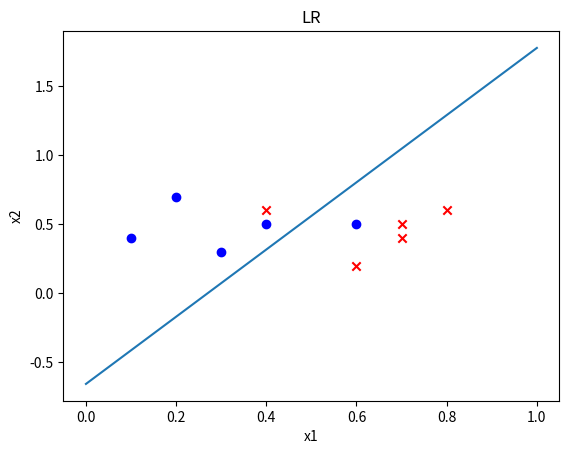

The matplotlib source for this figure:
import numpy as np
import matplotlib.pyplot as plt
fig,ax=plt.subplots()
from tqdm import *



def gradient_descent(X, y, learning_rate=0.001, num_epochs=10000):
    w = np.ones((X.shape[1], 1))
    for i in tqdm(range(num_epochs)):
        l = (2 / xdata.shape[0]) * (np.dot(np.dot(xdata.T, xdata), w) - np.dot(xdata.T, ydata))
        w = w - learning_rate * l
    L = (1 / X.shape[0]) * ((np.linalg.norm(np.dot(X, w) - y)) ** 2)
    return w, L

def stochastic_gradient_descent(X, y, learning_rate=0.001, num_epochs=10000, batch_size=2):
    num_instances, num_features = X.shape
    num_batches = num_instances // batch_size    #batch个数
    # 初始化模型参数
    w = np.ones((3,1))
    for epoch in tqdm(range(num_epochs)):
        for start in range(0,num_batches,batch_size):
            # 随机选择一个小批量样本
            end = start + batch_size
            X_batch = X[start:end]
            y_batch = y[start:end]
            # 计算梯度
            L = (2 / X_batch.shape[0]) * (np.dot(np.dot(X_batch.T, X_batch), w) - np.dot(X_batch.T, y_batch))
            # 更新模型参数
            w = w - learning_rate * L
        # 打乱数据集顺序
        indices = np.random.permutation(num_instances)
        X = X[indices]
        y = y[indices]
    L = (1 / X.shape[0]) * ((np.linalg.norm(np.dot(X, w) - y)) ** 2)
    return w,L

def Adagrad(X, y, learning_rate=0.005, num_epochs=100000, batch_size=2):
    num_instances, num_features = X.shape
    num_batches = num_instances // batch_size    #batch个数
    # 初始化模型参数
    w = np.zeros((3,1))
    G_w =np.zeros((3,1))
    epsilon = 1e-60
    for epoch in tqdm(range(num_epochs)):
        for start in range(0,num_batches,batch_size):
            # 随机选择一个小批量样本
            end = start + batch_size
            X_batch = X[start:end]
            y_batch = y[start:end]

            gradient_w = (2 / X_batch.shape[0]) * (np.dot(np.dot(X_batch.T, X_batch), w) - np.dot(X_batch.T, y_batch))

            G_w += gradient_w ** 2
            w -= (learning_rate / (np.sqrt(G_w) + epsilon)) * gradient_w
        # 打乱数据集顺序
        indices = np.random.permutation(num_instances)
        X = X[indices]
        y = y[indices]

    L = (1 / X.shape[0]) * ((np.linalg.norm(np.dot(X, w) - y)) ** 2)
    return w,L

def RMSProp(X, y, learning_rate=0.001, num_epochs=10000, batch_size=2):
    num_instances, num_features = X.shape
    num_batches = num_instances // batch_size    #batch个数

    # 初始化模型参数
    w = np.zeros((3,1))
    G_w =np.zeros((3,1))
    epsilon = 1e-60
    decay = 0.9

    for epoch in tqdm(range(num_epochs)):
        for start in range(0,num_batches,batch_size):
            # 随机选择一个小批量样本
            end = start + batch_size
            X_batch = X[start:end]
            y_batch = y[start:end]

            gradient_w = (2 / X_batch.shape[0]) * (np.dot(np.dot(X_batch.T, X_batch), w) - np.dot(X_batch.T, y_batch))

            if epoch == 0 and start == 0:
                G_w = gradient_w ** 2
            else:
                G_w = decay * G_w + (1 - decay) * (gradient_w ** 2)

            w -= (learning_rate / (np.sqrt(G_w) + epsilon)) * gradient_w

        # 打乱数据集顺序
        indices = np.random.permutation(num_instances)
        X = X[indices]
        y = y[indices]

    L = (1 / X.shape[0]) * ((np.linalg.norm(np.dot(X, w) - y)) ** 2)
    return w,L


def Momentum(X, y, learning_rate=0.001, num_epochs=10000, batch_size=2):
    num_instances, num_features = X.shape
    num_batches = num_instances // batch_size    #batch个数

    # 初始化模型参数
    w = np.zeros((3,1))
    G_w =np.zeros((3,1))
    decay = 0.9

    for epoch in tqdm(range(num_epochs)):

        for start in range(0,num_batches,batch_size):
            # 随机选择一个小批量样本
            end = start + batch_size
            X_batch = X[start:end]
            y_batch = y[start:end]

            gradient_w = (2 / X_batch.shape[0]) * (np.dot(np.dot(X_batch.T, X_batch), w) - np.dot(X_batch.T, y_batch))

            if epoch == 0 and start == 0:
                G_w = G_w
            else:
                G_w = decay * G_w - learning_rate * gradient_w

            w += G_w

        # 打乱数据集顺序
        indices = np.random.permutation(num_instances)
        X = X[indices]
        y = y[indices]

    L = (1 / X.shape[0]) * ((np.linalg.norm(np.dot(X, w) - y)) ** 2)
    return w,L

def Adam(X, y, learning_rate=0.001, num_epochs=10000, batch_size=2):
    global m_hat, v_hat
    num_instances, num_features = X.shape
    num_batches = num_instances // batch_size    #batch个数

    # 初始化模型参数
    w = np.zeros((3,1))
    m =np.zeros((3,1))
    v =np.zeros((3,1))
    m_hat = np.zeros((3,1))
    v_hat = np.zeros((3,1))
    epsilon = 1e-60
    beta1 = 0.9
    beta2 = 0.999
    t = 0

    for epoch in tqdm(range(num_epochs)):

        for start in range(0,num_batches,batch_size):
            t = t + 1
            # 随机选择一个小批量样本
            end = start + batch_size
            X_batch = X[start:end]
            y_batch = y[start:end]

            gradient_w = (2 / X_batch.shape[0]) * (np.dot(np.dot(X_batch.T, X_batch), w) - np.dot(X_batch.T, y_batch))

            if epoch == 0 and start == 0:
                m = m
                v = v
            else:
                m = beta1 * m + (1 - beta1) * gradient_w
                v = beta2 * v + (1 - beta2) * (gradient_w ** 2)

                m_hat = m / (1 - beta1 ** t)
                v_hat = v / (1 - beta2 ** t)

            w -= (learning_rate / (np.sqrt(v_hat) + epsilon)) * m_hat

        # 打乱数据集顺序
        indices = np.random.permutation(num_instances)
        X = X[indices]
        y = y[indices]

    L = (1 / X.shape[0]) * ((np.linalg.norm(np.dot(X, w) - y)) ** 2)
    return w,L

if __name__ == '__main__':
    xdata = np.array(
        [[1, 0.2, 0.7],
         [1, 0.3, 0.3],
         [1, 0.4, 0.5],
         [1, 0.6, 0.5],
         [1, 0.1, 0.4],
         [1, 0.4, 0.6],
         [1, 0.6, 0.2],
         [1, 0.7, 0.4],
         [1, 0.8, 0.6],
         [1, 0.7, 0.5]])

    ydata = np.array([[1], [1], [1], [1], [1], [-1], [-1], [-1], [-1], [-1]])

    #标准梯度下降
    w,L = gradient_descent(xdata,ydata)
    print('标准梯度下降最佳解：', w)
    print('标准梯度下降最小误差平方：', L)

    #随机梯度下降
    # w,L = stochastic_gradient_descent(xdata,ydata)
    # print('随机梯度下降最佳解：', w)
    # print('随机梯度下降最小误差平方：', L)

    #Adagrad
    # w,L = Adagrad(xdata,ydata)
    # print('Adagrad最佳解：', w)
    # print('Adagrad最小误差平方：', L)

    #RMSProp
    # w,L = RMSProp(xdata,ydata)
    # print('RMSProp最佳解：', w)
    # print('RMSProp最小误差平方：', L)

    #Momentum
    # w,L = Momentum(xdata,ydata)
    # print('Momentum最佳解：', w)
    # print('Momentum最小误差平方：', L)

    #Adam
    # w, L = Adam(xdata, ydata)
    # print('Adam最佳解：', w)
    # print('Adam最小误差平方：', L)

    for i in range(xdata.shape[0]):
        if ydata[i][0] > 0:
            ax.scatter(xdata[i][1], xdata[i][2], marker="o", color="blue")
        else:
            ax.scatter(xdata[i][1], xdata[i][2], marker="x", color="red")

    ax.set_xlabel("x1")
    ax.set_ylabel("x2")
    ax.set_title("LR")
    x = np.linspace(0, 1, 50)
    y = (w[1] * x + w[0]) * ((-1) / w[2])
    # 方程y，2x+1
    plt.plot(x, y)

    plt.show()
